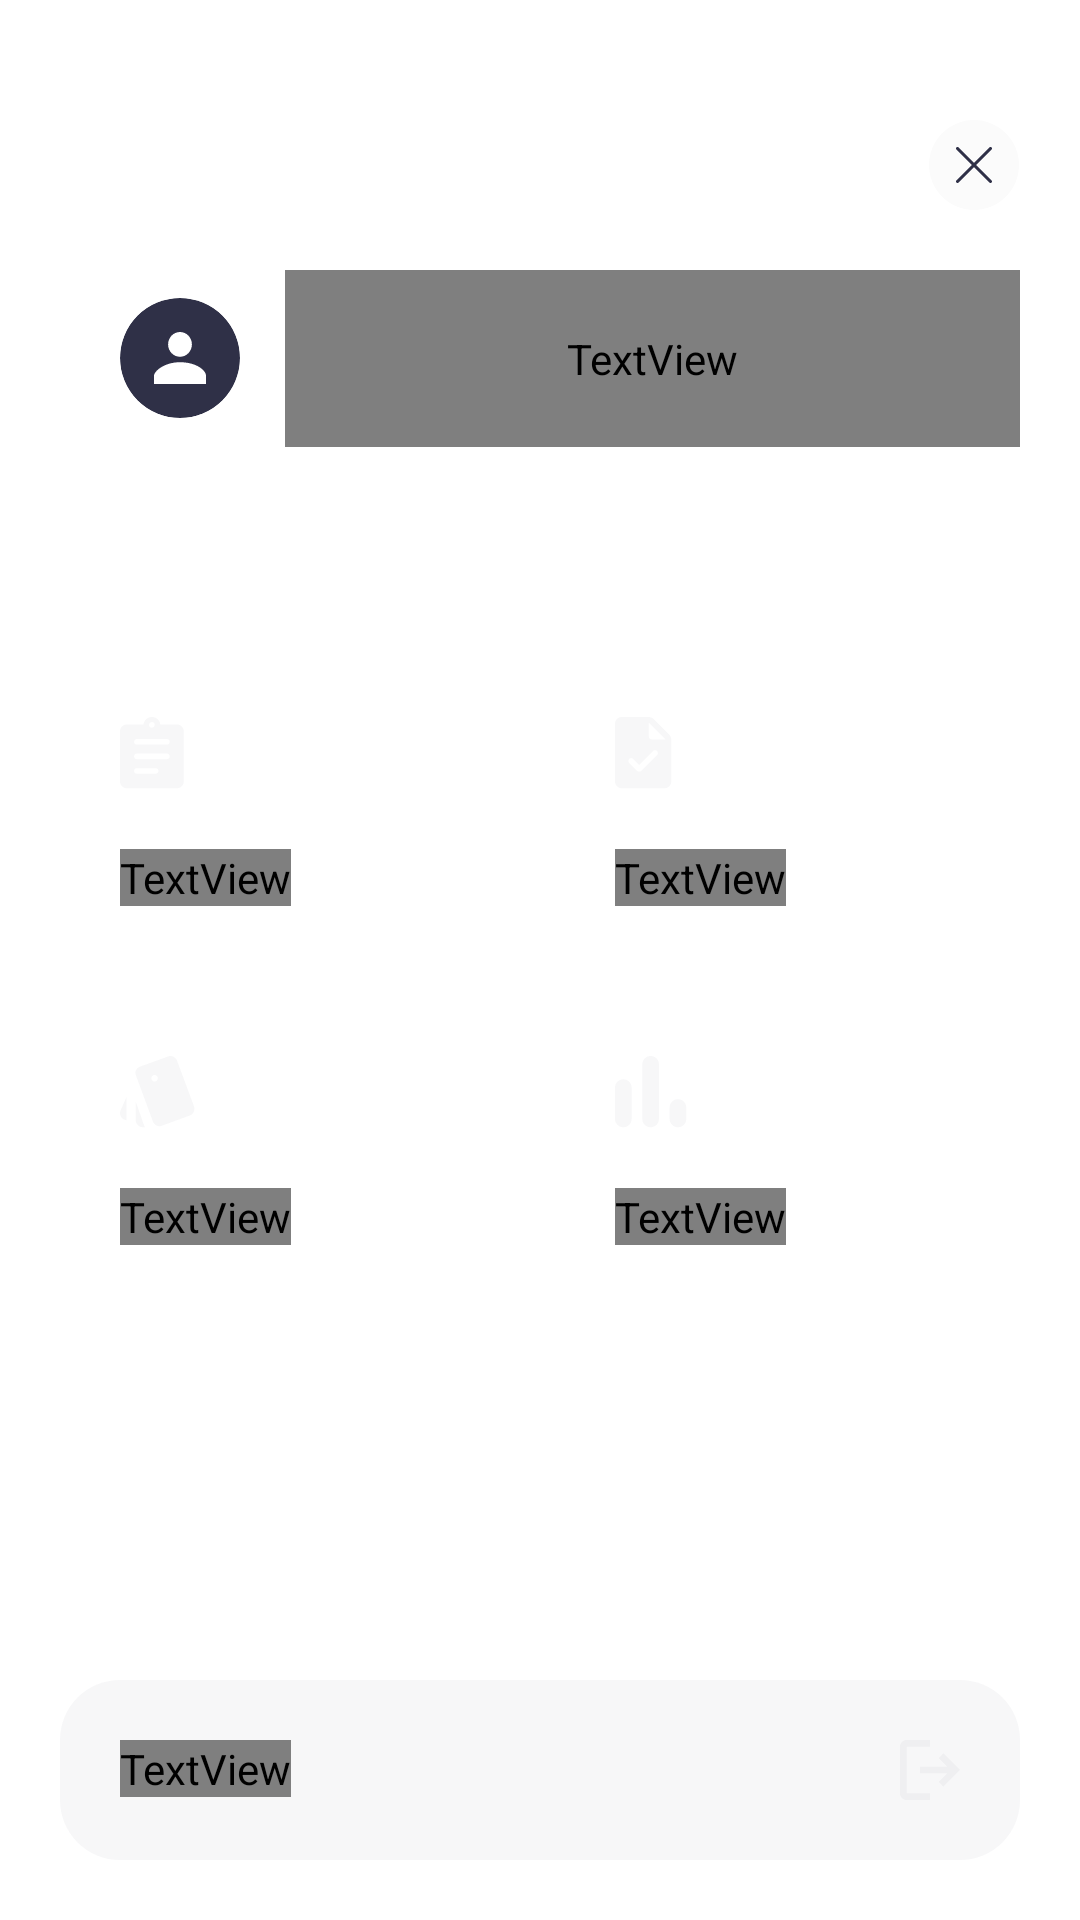

Reconstruct the res/layout file that produces this screen, plus the resources it refers to.
<!-- AndroidManifest.xml: application theme Theme.RaiseUpAndroid -->
<!-- res/layout/drawer_layout.xml -->
<?xml version="1.0" encoding="utf-8"?>
<androidx.appcompat.widget.LinearLayoutCompat xmlns:android="http://schemas.android.com/apk/res/android"
    xmlns:app="http://schemas.android.com/apk/res-auto"
    android:layout_width="match_parent"
    android:layout_height="match_parent"
    style="@style/activity"
    android:orientation="vertical">
    <ImageButton
        android:id="@+id/imageButtonClose"
        android:layout_width="wrap_content"
        android:layout_height="wrap_content"
        android:background="@null"
        android:src="@drawable/ic_close"
        style="@style/toolbar_button"
        android:layout_gravity="end"/>

    <LinearLayout
        android:id="@+id/linearLayoutProfile"
        android:layout_width="match_parent"
        android:layout_height="wrap_content"
        android:background="@drawable/nav_button_back_selector"
        android:orientation="horizontal"
        android:paddingLeft="@dimen/basic_padding_20dp"
        android:gravity="center_vertical">
        <androidx.cardview.widget.CardView
            android:layout_width="40dp"
            android:layout_height="40dp"
            app:cardCornerRadius="100dp"
            app:cardElevation="0dp"
            android:backgroundTint="?element_back_color"
            android:layout_gravity="center_vertical">
            <ImageView
                android:id="@+id/imageViewUserImage"
                android:layout_width="match_parent"
                android:layout_height="match_parent"
                android:scaleType="centerCrop"
                android:src="@drawable/ic_profile"/>
        </androidx.cardview.widget.CardView>
        <View
            android:layout_width="15dp"
            android:layout_height="0dp"/>
        <TextView
            android:id="@+id/textViewUserName"
            android:layout_width="0dp"
            android:layout_height="wrap_content"
            style="@style/drawer_button_txt"
            android:padding="@dimen/basic_padding_20dp"
            android:text="Username"
            android:layout_weight="1"
            android:layout_gravity="center_vertical"/>
    </LinearLayout>
    <View
        android:layout_width="match_parent"
        android:layout_height="70dp"/>
    <LinearLayout
        android:layout_width="match_parent"
        android:layout_height="wrap_content">
        <LinearLayout
            android:id="@+id/linearLayoutBoards"
            style="@style/drawer_button">
            <ImageView
                android:layout_width="wrap_content"
                android:layout_height="wrap_content"
                android:src="@drawable/ic_board"
                style="@style/nav_button_color"/>
            <View
                android:layout_width="wrap_content"
                android:layout_height="@dimen/basic_padding_20dp"/>
            <TextView
                android:layout_width="wrap_content"
                android:layout_height="wrap_content"
                android:text="@string/boards"
                style="@style/drawer_button_txt"
                />
        </LinearLayout>
        <View
            android:layout_width="10dp"
            android:layout_height="0dp"/>
        <LinearLayout
            android:id="@+id/linearLayoutTasks"
            style="@style/drawer_button">
            <ImageView
                android:layout_width="wrap_content"
                android:layout_height="wrap_content"
                android:src="@drawable/ic_task"
                style="@style/nav_button_color"/>
            <View
                android:layout_width="wrap_content"
                android:layout_height="@dimen/basic_padding_20dp"/>
            <TextView
                android:layout_width="wrap_content"
                android:layout_height="wrap_content"
                android:text="@string/totalTasks"
                style="@style/drawer_button_txt"/>
        </LinearLayout>
    </LinearLayout>
    <View
        android:layout_width="wrap_content"
        android:layout_height="10dp"/>
    <LinearLayout
        android:layout_width="match_parent"
        android:layout_height="wrap_content">
        <LinearLayout
            android:id="@+id/linearLayoutTags"
            style="@style/drawer_button">
            <ImageView
                android:layout_width="wrap_content"
                android:layout_height="wrap_content"
                android:src="@drawable/ic_tag"
                style="@style/nav_button_color"/>
            <View
                android:layout_width="wrap_content"
                android:layout_height="@dimen/basic_padding_20dp"/>
            <TextView
                android:layout_width="wrap_content"
                android:layout_height="wrap_content"
                android:text="@string/tags"
                style="@style/drawer_button_txt"/>
        </LinearLayout>
        <View
            android:layout_width="10dp"
            android:layout_height="0dp"/>
        <LinearLayout
            android:id="@+id/linearLayoutStatistics"
            style="@style/drawer_button">
            <ImageView
                android:layout_width="wrap_content"
                android:layout_height="wrap_content"
                android:src="@drawable/ic_statistics"
                style="@style/nav_button_color"/>
            <View
                android:layout_width="wrap_content"
                android:layout_height="@dimen/basic_padding_20dp"/>
            <TextView
                android:layout_width="wrap_content"
                android:layout_height="wrap_content"
                android:text="@string/statistics"
                style="@style/drawer_button_txt"/>
        </LinearLayout>
    </LinearLayout>
    <View
        android:layout_width="wrap_content"
        android:layout_height="0dp"
        android:layout_weight="1"/>
    <LinearLayout
        android:id="@+id/linearLayoutLogout"
        android:layout_width="match_parent"
        android:layout_height="wrap_content"
        android:padding="@dimen/basic_padding_20dp"
        android:background="@drawable/ic_input_field_back">
        <TextView
            android:layout_width="wrap_content"
            android:layout_height="wrap_content"
            android:text="@string/logout"
            android:textSize="18sp"
            style="@style/drawer_button_txt"
        />
        <View
            android:layout_width="0dp"
            android:layout_height="0dp"
            android:layout_weight="1"/>
        <ImageView
            android:layout_width="wrap_content"
            android:layout_height="wrap_content"
            android:src="@drawable/ic_logout"
            android:layout_gravity="center_vertical"
            style="@style/nav_button_color"/>
    </LinearLayout>
</androidx.appcompat.widget.LinearLayoutCompat>
<!-- resources referenced by this layout -->
<resources>
  <dimen name="basic_padding_20dp">20dp</dimen>
  <!-- drawable ic_input_field_back (drawable) -->
  <?xml version="1.0" encoding="utf-8"?>
  <shape xmlns:android="http://schemas.android.com/apk/res/android"
      android:shape="rectangle">
      <corners android:radius="@dimen/basic_padding_20dp"/>
      <solid android:color="?element_back_color"/>
  </shape>
  <!-- drawable nav_button_back_selector (drawable) -->
  <?xml version="1.0" encoding="utf-8"?>
  <selector xmlns:android="http://schemas.android.com/apk/res/android">
      <item android:state_selected="true"
          android:drawable="@drawable/ic_nav_button_back_selected"/>
      <item android:drawable="@drawable/ic_nav_button_back_unselected"/>
  </selector>
  <string name="boards">Boards</string>
  <string name="logout">Logout</string>
  <string name="statistics">Statistics</string>
  <string name="tags">Tags</string>
  <string name="totalTasks">Tasks</string>
  <style name="activity">
          <item name="android:padding">@dimen/basic_padding_20dp</item>
          <item name="android:background">?back_color</item>
      </style>
  <style name="drawer_button">
          <item name="android:layout_width">0dp</item>
          <item name="android:layout_height">wrap_content</item>
          <item name="android:layout_weight">1</item>
          <item name="android:clickable">true</item>
          <item name="android:background">@drawable/nav_button_back_selector</item>
          <item name="android:padding">@dimen/basic_padding_20dp</item>
          <item name="android:orientation">vertical</item>
      </style>
  <style name="drawer_button_txt">
          <item name="android:textSize">14sp</item>
          <item name="android:textColor">@drawable/button_color_selector</item>
          <item name="android:fontFamily">@font/euclid_circular_a_regular</item>
      </style>
  <style name="nav_button_color">
          <item name="tint">@drawable/button_color_selector</item>
      </style>
  <style name="toolbar_button">
  
          <item name="android:padding">@dimen/basic_padding_20dp</item>
          <item name="android:layout_marginEnd">-20dp</item>
      </style>
  <style name="Theme.RaiseUpAndroid" parent="Base.Theme.RaiseUpAndroid" />
  <!-- drawable ic_nav_button_back_selected (drawable) -->
  <?xml version="1.0" encoding="utf-8"?>
  <shape xmlns:android="http://schemas.android.com/apk/res/android"
      android:shape="rectangle">
      <corners android:radius="@dimen/basic_padding_20dp"/>
      <solid android:color="?colorPrimary"/>
  </shape>
  <!-- drawable button_color_selector (drawable) -->
  <?xml version="1.0" encoding="utf-8"?>
  <selector xmlns:android="http://schemas.android.com/apk/res/android">
      <item android:state_selected="true" android:color="?colorPrimary"/>
      <item android:color="?element_back_color"/>
  </selector>
  <style name="Base.Theme.RaiseUpAndroid" parent="Theme.Material3.DayNight.NoActionBar">
          
           <item name="colorPrimary">@color/light_primary</item>
           <item name="back_color">@color/light_back</item>
           <item name="element_back_color">@color/light_element_back</item>
           <item name="shadow_color">@color/light_shadow_back</item>
           <item name="text_color">@color/light_text</item>
           <item name="submit_button_color">@color/light_submit_button</item>
           <item name="task_add">@color/light_task_add</item>
      </style>
  <color name="light_primary">#7E7CCF</color>
  <color name="light_back">@color/white</color>
  <color name="light_element_back">#0A2F3047</color>
  <color name="light_shadow_back">#802F3047</color>
  <color name="light_text">#2F3047</color>
  <color name="light_submit_button">@color/white</color>
  <color name="light_task_add">#7E7CCF</color>
  <color name="white">#FFFFFFFF</color>
</resources>
